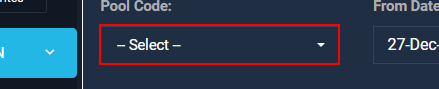
Workflow: GetPoolInventory

Step 1: select [PoolName] in the button

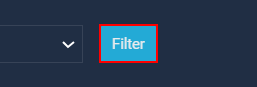
Step 2: click on the button (repeated 2 times)

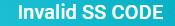
Step 4: click on the element 'clicksserror' (chrome.exe) (repeated 2 times)

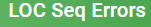
Step 6: click on the element 'clicklcerror' (chrome.exe)

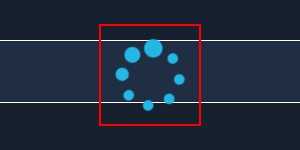
Step 7: get-attribute of the text

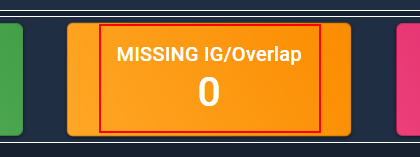
Step 8: click on the element 'clickigerror' (chrome.exe)

Step 9: get-attribute of the text (same screen as step 7)

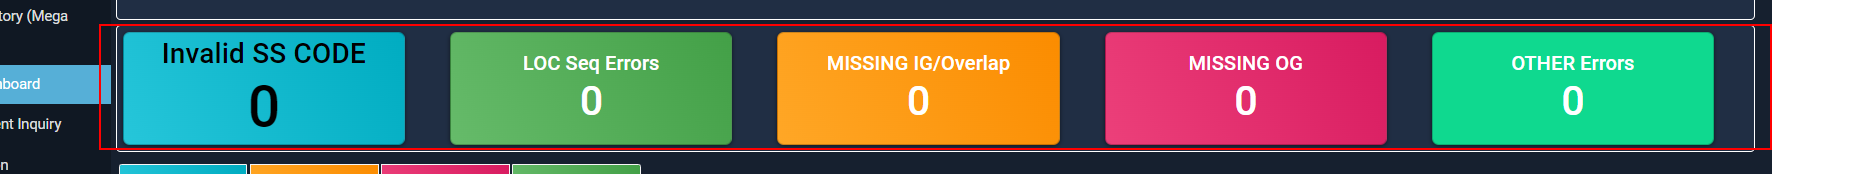
Step 10: get-text from the element

Step 11: click on the element 'clicksserror' (chrome.exe) (same screen as step 4) (repeated 2 times)

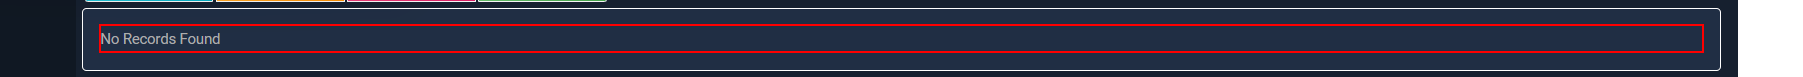
Step 13: get-text from the element 'filldiv'

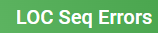
Step 14: click on the element 'clicklcerror' (chrome.exe)

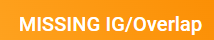
Step 15: click on the element 'clickigerror' (chrome.exe)

Step 16: click on the element 'clickogerror' (chrome.exe) (same screen as step 15)

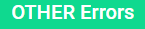
Step 17: click on the element 'clickoterror' (chrome.exe)
